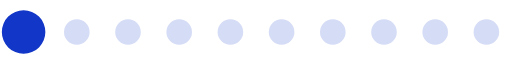
t = 0.00 s
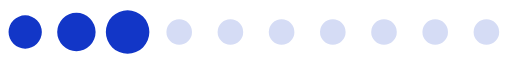
t = 0.26 s
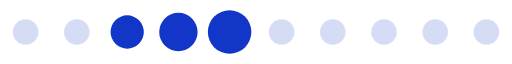
t = 0.52 s
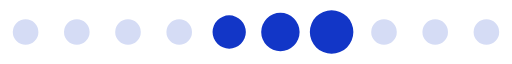
t = 0.78 s
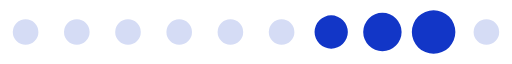
t = 1.04 s
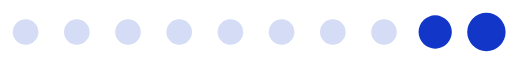
t = 1.30 s

The animated SVG that drew these frames (rendered in a browser with its animation timeline set to each time). Animation: 1 SMIL element (animateTransform=1); one cycle of 1.56 s, repeats indefinitely.

<?xml version="1.0" encoding="UTF-8" standalone="no"?><svg xmlns:svg="http://www.w3.org/2000/svg" xmlns="http://www.w3.org/2000/svg" xmlns:xlink="http://www.w3.org/1999/xlink" version="1.0" width="200px" height="25px" viewBox="0 0 128 16" xml:space="preserve"><path fill="#9cabe8" fill-opacity="0.42" d="M6.4,4.8A3.2,3.2,0,1,1,3.2,8,3.2,3.2,0,0,1,6.4,4.8Zm12.8,0A3.2,3.2,0,1,1,16,8,3.2,3.2,0,0,1,19.2,4.8ZM32,4.8A3.2,3.2,0,1,1,28.8,8,3.2,3.2,0,0,1,32,4.8Zm12.8,0A3.2,3.2,0,1,1,41.6,8,3.2,3.2,0,0,1,44.8,4.8Zm12.8,0A3.2,3.2,0,1,1,54.4,8,3.2,3.2,0,0,1,57.6,4.8Zm12.8,0A3.2,3.2,0,1,1,67.2,8,3.2,3.2,0,0,1,70.4,4.8Zm12.8,0A3.2,3.2,0,1,1,80,8,3.2,3.2,0,0,1,83.2,4.8ZM96,4.8A3.2,3.2,0,1,1,92.8,8,3.2,3.2,0,0,1,96,4.8Zm12.8,0A3.2,3.2,0,1,1,105.6,8,3.2,3.2,0,0,1,108.8,4.8Zm12.8,0A3.2,3.2,0,1,1,118.4,8,3.2,3.2,0,0,1,121.6,4.8Z"/><g><path fill="#1236c7" fill-opacity="1" d="M-42.7,3.84A4.16,4.16,0,0,1-38.54,8a4.16,4.16,0,0,1-4.16,4.16A4.16,4.16,0,0,1-46.86,8,4.16,4.16,0,0,1-42.7,3.84Zm12.8-.64A4.8,4.8,0,0,1-25.1,8a4.8,4.8,0,0,1-4.8,4.8A4.8,4.8,0,0,1-34.7,8,4.8,4.8,0,0,1-29.9,3.2Zm12.8-.64A5.44,5.44,0,0,1-11.66,8a5.44,5.44,0,0,1-5.44,5.44A5.44,5.44,0,0,1-22.54,8,5.44,5.44,0,0,1-17.1,2.56Z"/><animateTransform attributeName="transform" type="translate" values="23 0;36 0;49 0;62 0;74.5 0;87.5 0;100 0;113 0;125.5 0;138.5 0;151.5 0;164.5 0;178 0" calcMode="discrete" dur="1560ms" repeatCount="indefinite"/></g></svg>
